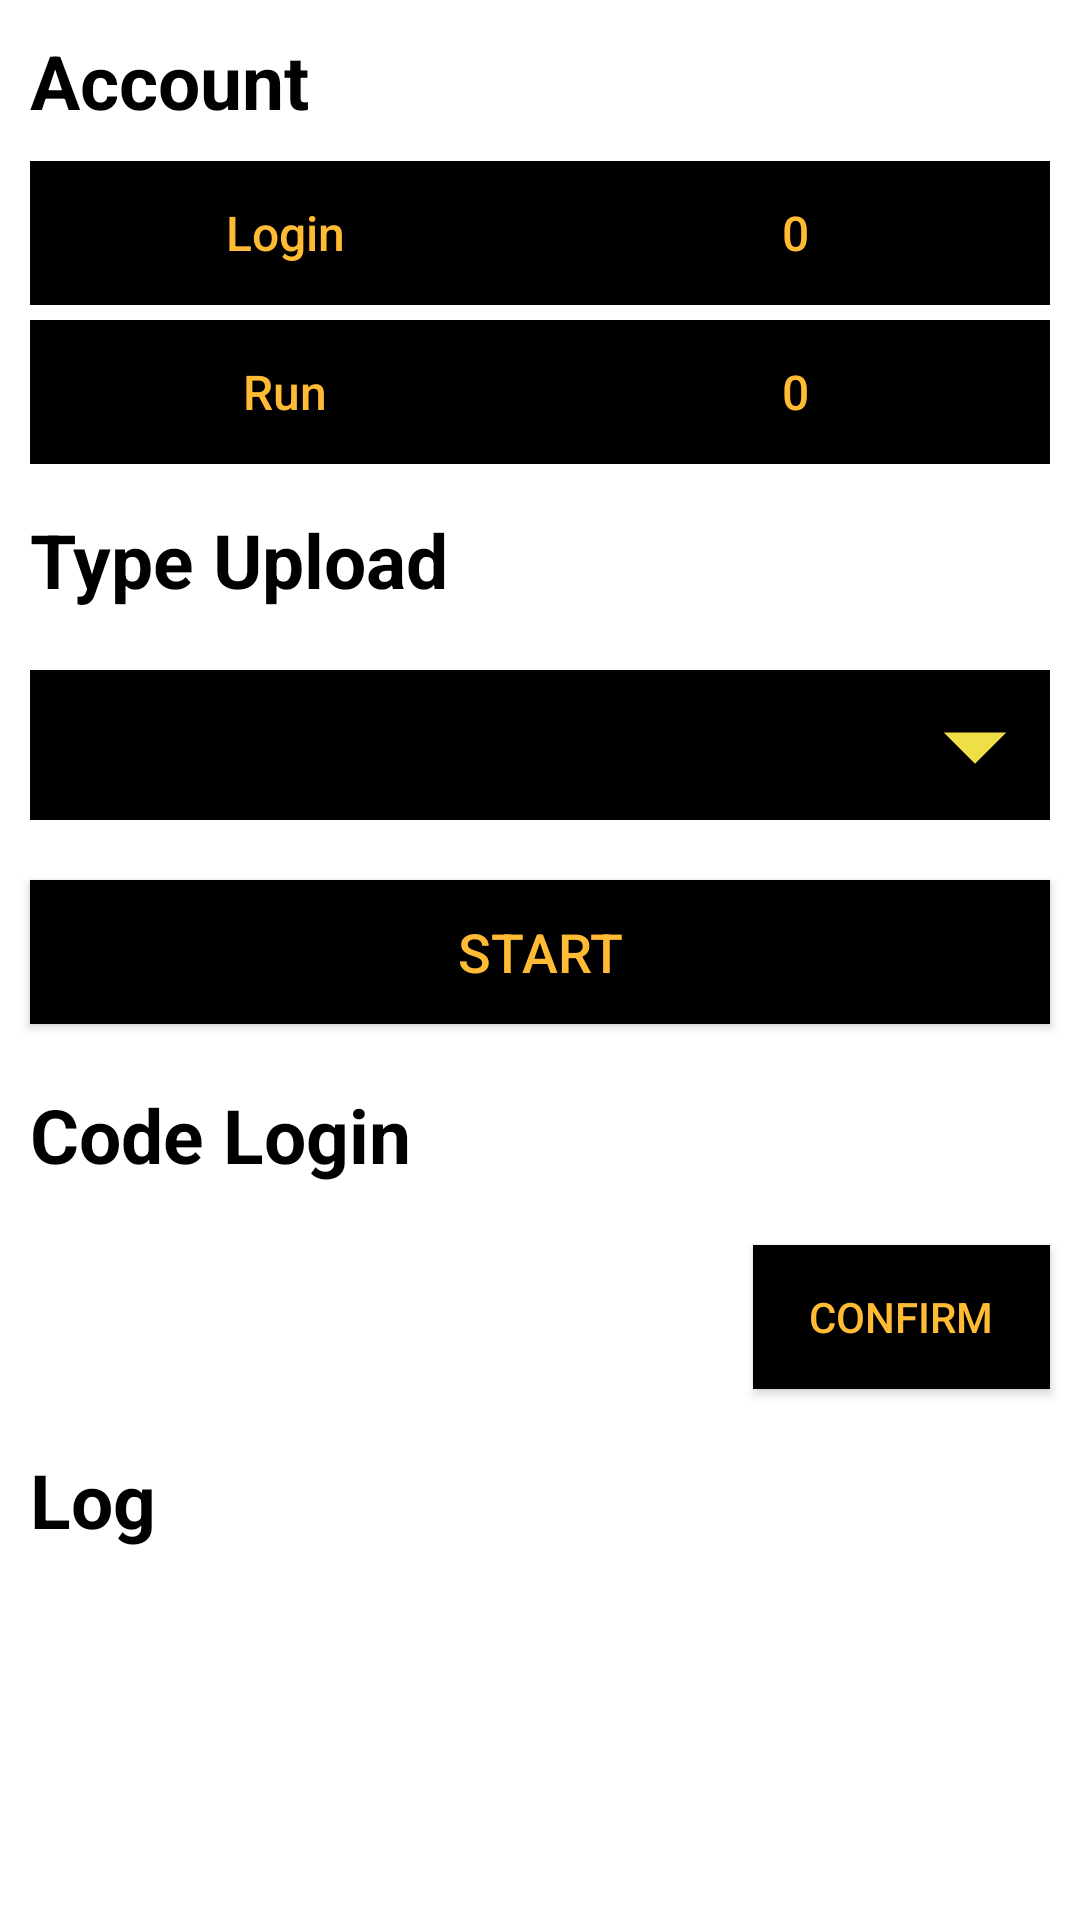

Write the Android layout XML for this screen, with the resource values it uses.
<!-- AndroidManifest.xml: application theme Theme.AppCompat.NoActionBar -->
<!-- res/layout/fragment_bot.xml -->
<?xml version="1.0" encoding="utf-8"?>
    <LinearLayout
        xmlns:android="http://schemas.android.com/apk/res/android"
        xmlns:app="http://schemas.android.com/apk/res-auto"
        xmlns:tools="http://schemas.android.com/tools"
        android:layout_width="match_parent"
        android:layout_height="match_parent"
        android:background="@color/white"
        android:orientation="vertical"
        android:id="@+id/fragment_bot"
        tools:context=".fragments.BotFragment">

        <TextView
            android:layout_width="match_parent"
            android:layout_height="wrap_content"
            android:layout_margin="10dp"
            android:text="Account"
            android:textColor="@color/black"
            android:textSize="25dp"
            android:textStyle="bold" />

        <LinearLayout
            android:layout_width="match_parent"
            android:layout_height="wrap_content"
            android:layout_marginStart="10dp"
            android:layout_marginEnd="10dp"
            android:layout_marginBottom="5dp"
            android:orientation="horizontal">

            <Button
                android:layout_width="wrap_content"
                android:layout_height="wrap_content"
                android:layout_weight="1"
                android:background="@color/black"
                android:text="Login"
                android:textAllCaps="false"
                android:textColor="@android:color/holo_orange_light"
                android:textSize="16sp" />

            <Button
                android:id="@+id/btnTotalAccLogin"
                android:layout_width="wrap_content"
                android:layout_height="wrap_content"
                android:layout_weight="1"
                android:background="@color/black"
                android:text="0"
                android:textAllCaps="false"
                android:textColor="@android:color/holo_orange_light"
                android:textSize="16sp" />
        </LinearLayout>

        <LinearLayout
            android:layout_width="match_parent"
            android:layout_height="wrap_content"
            android:layout_marginStart="10dp"
            android:layout_marginEnd="10dp"
            android:layout_marginBottom="5dp"
            android:orientation="horizontal">

            <Button
                android:layout_width="wrap_content"
                android:layout_height="wrap_content"
                android:layout_weight="1"
                android:background="@color/black"
                android:text="Run"
                android:textAllCaps="false"
                android:textColor="@android:color/holo_orange_light"
                android:textSize="16sp" />

            <Button
                android:id="@+id/btnTotalAccRun"
                android:layout_width="wrap_content"
                android:layout_height="wrap_content"
                android:layout_weight="1"
                android:background="@color/black"
                android:text="0"
                android:textAllCaps="false"
                android:textColor="@android:color/holo_orange_light"
                android:textSize="16sp" />
        </LinearLayout>


    <TextView
        android:layout_width="match_parent"
        android:layout_height="wrap_content"
        android:layout_margin="10dp"
        android:text="Type Upload"
        android:textColor="@color/black"
        android:textSize="25dp"
        android:textStyle="bold" />

    <LinearLayout
        android:id="@+id/grpTypeUpload"
        android:layout_width="match_parent"
        android:layout_height="wrap_content"
        android:orientation="horizontal">

        <Spinner
            android:id="@+id/spnTypeUpload"
            android:layout_width="0dp"
            android:layout_height="50dp"
            android:layout_marginStart="10dp"
            android:layout_marginTop="10dp"
            android:layout_weight="1"
            android:background="@color/black"
            android:dropDownSelector="@color/black" />

        <ImageView
            android:id="@+id/imgDropDownTypeUpload"
            android:layout_width="50dp"
            android:layout_height="50dp"
            android:layout_gravity="center"
            android:layout_marginTop="10dp"
            android:layout_marginEnd="10dp"
            android:layout_marginBottom="10dp"
            android:background="@color/black"
            app:srcCompat="@drawable/ic_baseline_arrow_drop_down_24" />

    </LinearLayout>

    <LinearLayout
            android:layout_width="match_parent"
            android:layout_height="wrap_content"
            android:orientation="horizontal">

            <Button
                android:id="@+id/btnStartBot"
                android:layout_width="match_parent"
                android:layout_height="wrap_content"
                android:layout_margin="10dp"
                android:layout_weight="1"
                android:background="@color/black"
                android:text="Start"
                android:textColor="@android:color/holo_orange_light"
                android:textSize="18sp"
                android:visibility="visible" />

            <Button
                android:id="@+id/btnStopBot"
                android:layout_width="match_parent"
                android:layout_height="wrap_content"
                android:layout_margin="10dp"
                android:layout_weight="1"
                android:background="@color/black"
                android:text="Stop"
                android:textColor="@android:color/background_light"
                android:textSize="18sp"
                android:visibility="gone" />

            <Button
                android:id="@+id/btnGetClipbroad"
                android:layout_width="match_parent"
                android:layout_height="wrap_content"
                android:layout_margin="10dp"
                android:layout_weight="1"
                android:background="@color/black"
                android:text="Get Clipbroad"
                android:textColor="@android:color/background_light"
                android:textSize="18sp"
                android:visibility="gone" />
        </LinearLayout>

        <TextView
            android:id="@+id/txtLabelCodeLogin"
            android:layout_width="match_parent"
            android:layout_height="wrap_content"
            android:layout_margin="10dp"
            android:text="Code Login"
            android:textColor="@color/black"
            android:textSize="25dp"
            android:textStyle="bold" />

        <LinearLayout
            android:id="@+id/grpCodeLogin"
            android:layout_width="match_parent"
            android:layout_height="wrap_content"
            android:orientation="horizontal">

            <EditText
                android:id="@+id/txtCodeLogin"
                android:layout_width="wrap_content"
                android:layout_height="wrap_content"
                android:layout_margin="10dp"
                android:layout_weight="1"
                android:autofillHints="000000"
                android:ems="10"
                android:gravity="center"
                android:inputType="number"
                android:textColor="@color/design_default_color_error"
                android:textStyle="bold"
                tools:ignore="LabelFor" />

            <Button
                android:id="@+id/btnConfirmCodeLogin"
                android:layout_width="wrap_content"
                android:layout_height="wrap_content"
                android:layout_margin="10dp"
                android:layout_weight="1"
                android:background="@color/black"
                android:text="Confirm"
                android:textColor="@android:color/holo_orange_light" />
        </LinearLayout>

        <TextView
            android:layout_width="match_parent"
            android:layout_height="wrap_content"
            android:layout_margin="10dp"
            android:text="Log"
            android:textColor="@color/black"
            android:textSize="25dp"
            android:textStyle="bold" />

        <ScrollView
            android:id="@+id/scrollViewLog"
            android:layout_width="match_parent"
            android:layout_height="match_parent"
            android:layout_margin="10dp"
            android:background="@drawable/border_black_bg"
            tools:ignore="NestedScrolling">
            <TextView
                android:id="@+id/txtLogBot"
                android:layout_width="match_parent"
                android:layout_height="wrap_content"
                android:layout_margin="10dp"
                android:textColor="@color/black"
                android:textSize="16sp" />
        </ScrollView>
    </LinearLayout>

<!-- resources referenced by this layout -->
<resources>
  <!-- drawable ic_baseline_arrow_drop_down_24 (drawable) -->
  <vector android:autoMirrored="true" android:height="24dp"
      android:tint="#EFDE46" android:viewportHeight="24"
      android:viewportWidth="24" android:width="24dp" xmlns:android="http://schemas.android.com/apk/res/android">
      <path android:fillColor="@android:color/white" android:pathData="M7,10l5,5 5,-5z"/>
  </vector>
  <!-- not gathered from this repository: default colours our renderer supplied (Android Studio template values) -->
  <color name="black">#FF000000</color>
  <color name="white">#FFFFFFFF</color>
</resources>
